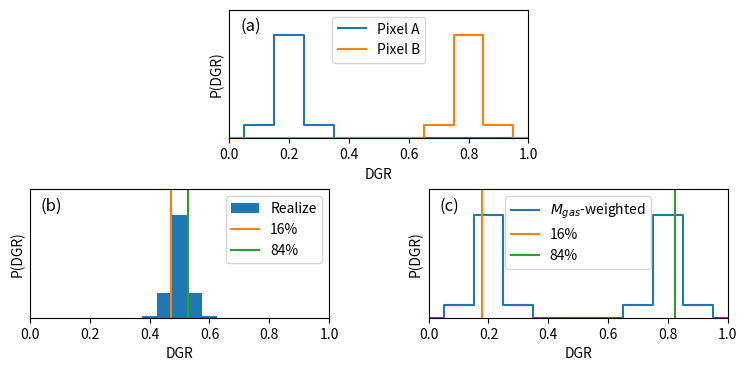

Source code (Python):
import matplotlib.pyplot as plt
import numpy as np
import time

np.random.seed(int(time.time()))

plt.ion()
plt.close('all')

grid = plt.GridSpec(2, 4, wspace=1.0, hspace=0.4)
fig = plt.figure(figsize=(9, 4))
x, y = 0.07, 0.77

# The PDFs of the individual pixels.
ax = plt.subplot(grid[0, 1:3])
ax.plot([0, 0.05, 0.05, 0.15, 0.15, 0.25, 0.25, 0.35,
         0.35, 1.00],
        [0, 0.00, 0.10, 0.10, 0.80, 0.80, 0.10, 0.10,
         0.00, 0.00],
        label='Pixel A')
ax.plot([0, 0.65, 0.65, 0.75, 0.75, 0.85, 0.85, 0.95,
         0.95, 1.00],
        [0, 0.00, 0.10, 0.10, 0.80, 0.80, 0.10, 0.10,
         0.00, 0.00],
        label='Pixel B')
ax.set_xlim([0.0, 1.0])
ax.set_ylim([0.0, 1.0])
ax.set_xlabel('DGR')
ax.set_ylabel('P(DGR)')
ax.set_yticks([])
ax.legend()
ax.set_title('(a)', x=x, y=y)

ax = plt.subplot(grid[1, 0:2])
n = 100000
SigmaD_randA = np.random.random(n)
SigmaD_A = np.empty_like(SigmaD_randA)
SigmaD_A[SigmaD_randA < 0.1] = 0.1
SigmaD_A[(0.1 <= SigmaD_randA) * (SigmaD_randA < 0.9)] = 0.2
SigmaD_A[0.9 <= SigmaD_randA] = 0.3
SigmaD_randB = np.random.random(n)
SigmaD_B = np.empty_like(SigmaD_randB)
SigmaD_B[SigmaD_randB < 0.1] = 0.7
SigmaD_B[(0.1 <= SigmaD_randB) * (SigmaD_randB < 0.9)] = 0.8
SigmaD_B[0.9 <= SigmaD_randB] = 0.9
DGRs = (SigmaD_A + SigmaD_B) / 2
n, bins, patches = ax.hist(DGRs, bins=np.arange(21) / 20 - 0.025, density=True,
                           label='Realize')
ylim = [0.0, np.nanmax(n)/0.8]
bins2 = \
    [0.425, 0.475, 0.525, 0.575]
csp = \
    [0.010, 0.170, 0.830, 0.990]
DGR16, DGR84 = np.interp([0.16, 0.84], csp, bins2)
ax.plot([DGR16] * 2, ylim, label='16%')
ax.plot([DGR84] * 2, ylim, label='84%')
ax.set_xlim([0.0, 1.0])
ax.set_ylim(ylim)
ax.set_xlabel('DGR')
ax.set_ylabel('P(DGR)')
ax.set_yticks([])
ax.legend()
ax.set_title('(b)', x=x, y=y)

ax = plt.subplot(grid[1, 2:4])
ax.plot([0, 0.05, 0.05, 0.15, 0.15, 0.25, 0.25, 0.35,
         0.35] +
        [0.65, 0.65, 0.75, 0.75, 0.85, 0.85, 0.95,
         0.95, 1.00],
        [0, 0.00, 0.05, 0.05, 0.40, 0.40, 0.05, 0.05,
         0.00] +
        [0.00, 0.05, 0.05, 0.40, 0.40, 0.05, 0.05,
         0.00, 0.00],
        label=r'$M_{gas}$-weighted')
bins2 = \
    [0.15, 0.25, 0.75, 0.85]
csp = \
    [0.05, 0.45, 0.55, 0.95]
DGR16, DGR84 = np.interp([0.16, 0.84], csp, bins2)
ax.plot([DGR16] * 2, ylim, label='16%')
ax.plot([DGR84] * 2, ylim, label='84%')
ax.set_xlim([0.0, 1.0])
ax.set_ylim([0.0, 0.4/0.8])
ax.set_xlabel('DGR')
ax.set_ylabel('P(DGR)')
ax.set_yticks([])
ax.legend()
ax.set_title('(c)', x=x, y=y)
